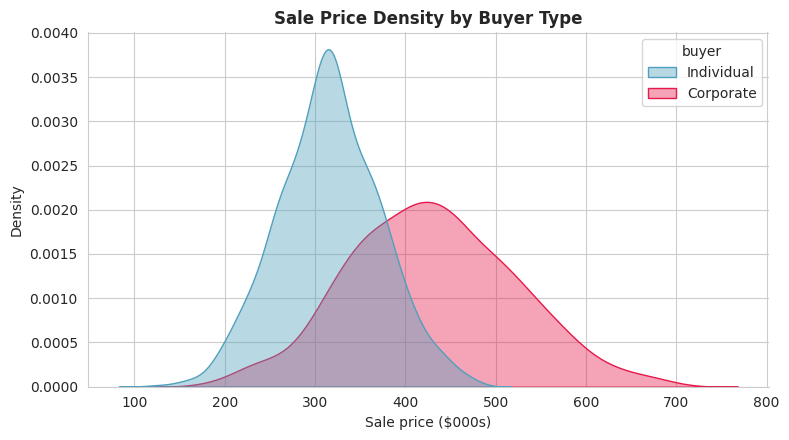

Source code (Python):
"""
Density (KDE) plot — DISTRIBUTION
Smoothed distribution; good for comparing groups. Inspired by python-graph-gallery.com.
"""
import matplotlib; matplotlib.use("Agg")
import matplotlib.pyplot as plt
import seaborn as sns
import numpy as np
import pandas as pd

rng = np.random.default_rng(7)
df = pd.DataFrame({
    "sale_price_k": np.concatenate([rng.normal(320, 60, 1000), rng.normal(430, 90, 1000)]),
    "buyer": ["Individual"] * 1000 + ["Corporate"] * 1000,
})

sns.set_style("whitegrid")
fig, ax = plt.subplots(figsize=(8, 4.5))
sns.kdeplot(data=df, x="sale_price_k", hue="buyer", fill=True, alpha=0.4,
            palette=["#4fa0bd", "#e6194b"], ax=ax)
ax.set_title("Sale Price Density by Buyer Type", fontweight="bold")
ax.set_xlabel("Sale price ($000s)")
sns.despine()
plt.tight_layout()
plt.savefig("12_density_kde.png", dpi=150)
